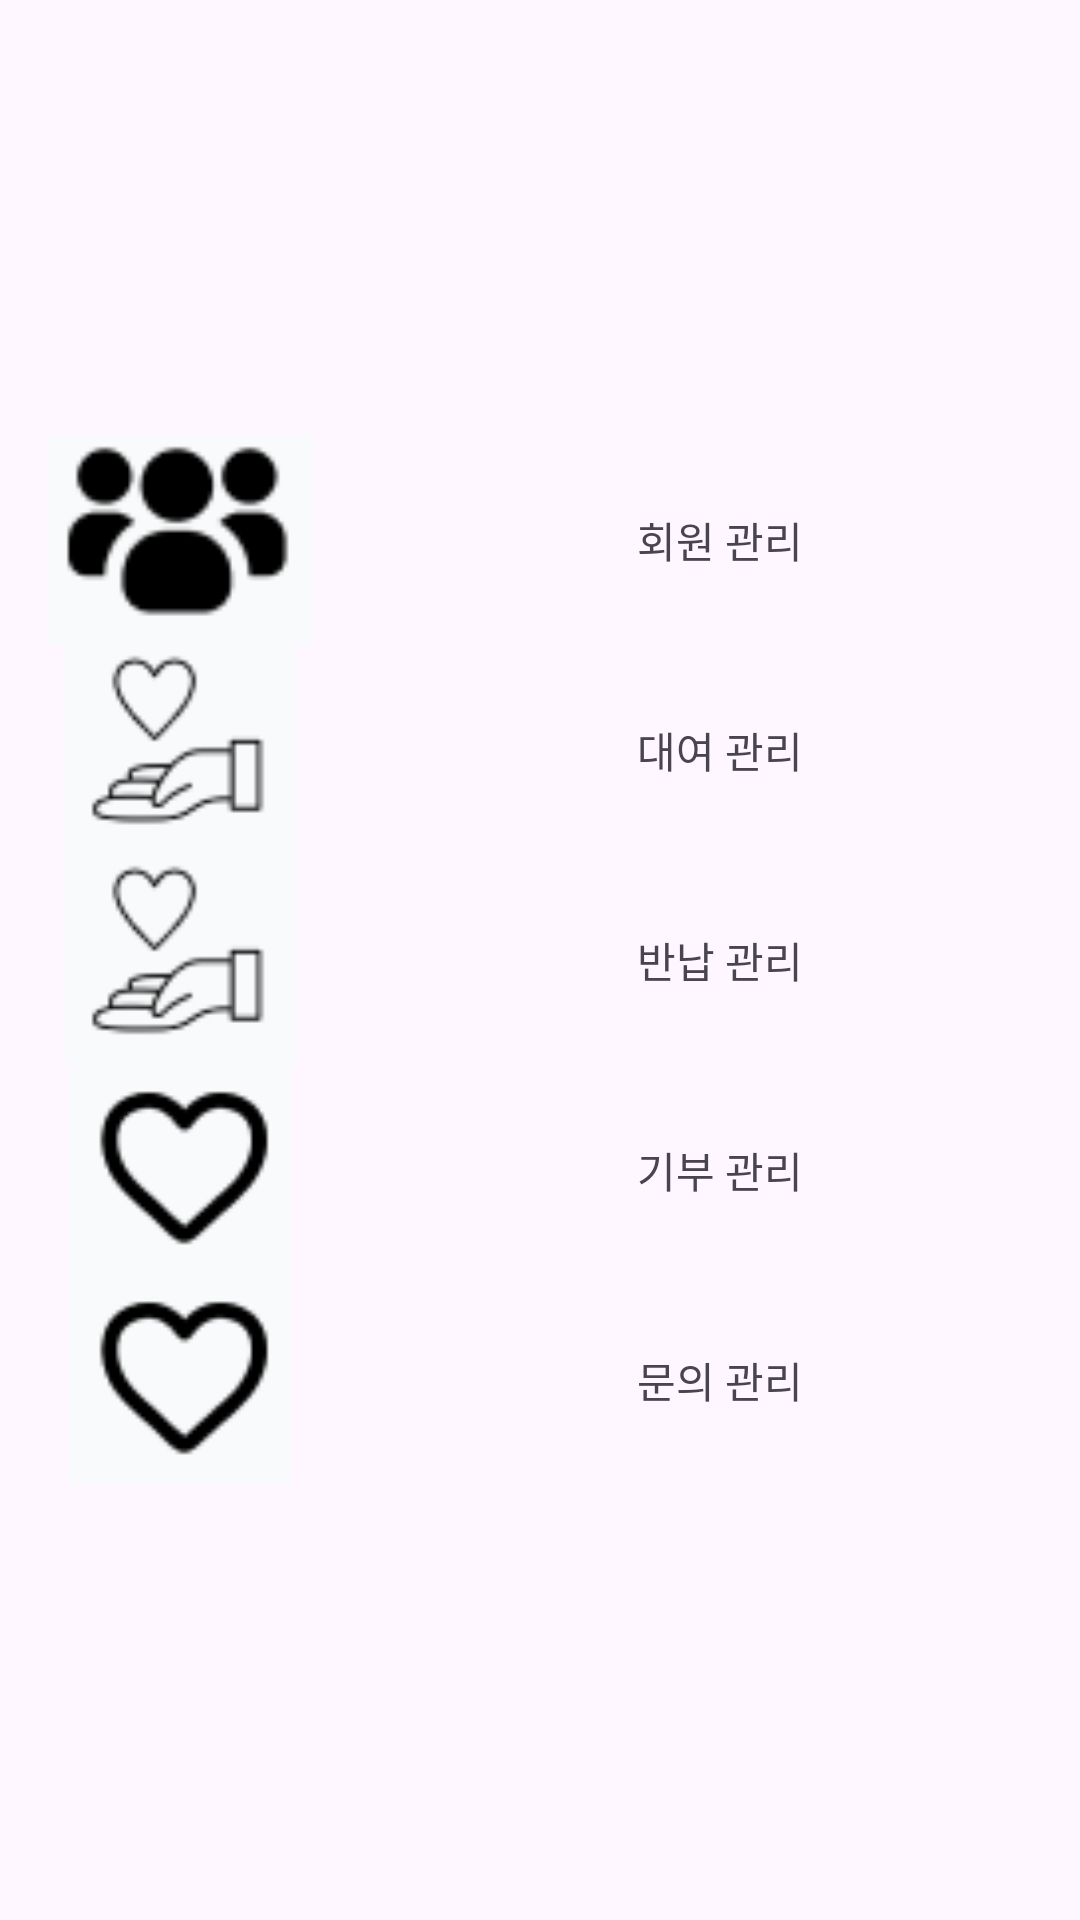

Produce the Android XML layout that renders to this screen, including the resource entries it uses.
<!-- AndroidManifest.xml: application theme Theme.UmProjectAdmin -->
<!-- res/layout/activity_main.xml -->
<?xml version="1.0" encoding="utf-8"?>
<LinearLayout xmlns:android="http://schemas.android.com/apk/res/android"
    xmlns:app="http://schemas.android.com/apk/res-auto"
    xmlns:tools="http://schemas.android.com/tools"
    android:layout_width="match_parent"
    android:layout_height="match_parent"
    android:gravity="center_vertical"
    android:orientation="vertical"
    tools:context=".MainActivity">

    <androidx.constraintlayout.widget.ConstraintLayout
        android:id="@+id/mange_1"
        android:layout_width="match_parent"
        android:layout_height="70dp"
        android:background="@drawable/content_item">

        <Button
            android:id="@+id/btn_user_list"
            android:layout_width="match_parent"
            android:layout_height="match_parent"
            android:background="#00ff0000"
            android:contentDescription="User List Button"
            app:layout_constraintEnd_toEndOf="parent" />

        <ImageView
            android:id="@+id/image1"
            android:layout_width="120dp"
            android:layout_height="match_parent"
            android:background="@drawable/content_item"
            android:src="@drawable/user"
            app:layout_constraintStart_toStartOf="parent" />

        <TextView
            android:layout_width="wrap_content"
            android:layout_height="wrap_content"
            android:text="회원 관리"
            app:layout_constraintBottom_toBottomOf="parent"
            app:layout_constraintEnd_toEndOf="parent"
            app:layout_constraintStart_toEndOf="@+id/image1"
            app:layout_constraintTop_toTopOf="parent" />
    </androidx.constraintlayout.widget.ConstraintLayout>

    <androidx.constraintlayout.widget.ConstraintLayout
        android:id="@+id/mange_2"
        android:layout_width="match_parent"
        android:layout_height="70dp"
        android:background="@drawable/content_item">

        <Button
            android:id="@+id/btn_rental_list"
            android:layout_width="match_parent"
            android:layout_height="match_parent"
            android:background="#00ff0000"
            android:contentDescription="Rental Button"
            app:layout_constraintEnd_toEndOf="parent" />

        <ImageView
            android:id="@+id/image2"
            android:layout_width="120dp"
            android:layout_height="match_parent"
            android:background="@drawable/content_item"
            android:src="@drawable/giving"
            app:layout_constraintStart_toStartOf="parent" />

        <TextView
            android:layout_width="wrap_content"
            android:layout_height="wrap_content"
            android:text="대여 관리"
            app:layout_constraintBottom_toBottomOf="parent"
            app:layout_constraintEnd_toEndOf="parent"
            app:layout_constraintStart_toEndOf="@+id/image2"
            app:layout_constraintTop_toTopOf="parent" />
    </androidx.constraintlayout.widget.ConstraintLayout>

    <androidx.constraintlayout.widget.ConstraintLayout
        android:id="@+id/mange_3"
        android:layout_width="match_parent"
        android:layout_height="70dp"
        android:background="@drawable/content_item">

        <Button
            android:id="@+id/btn_return_list"
            android:layout_width="match_parent"
            android:layout_height="match_parent"
            android:background="#00ff0000"
            android:contentDescription="Return Button"
            app:layout_constraintEnd_toEndOf="parent" />

        <ImageView
            android:id="@+id/image3"
            android:layout_width="120dp"
            android:layout_height="match_parent"
            android:background="@drawable/content_item"
            android:src="@drawable/giving"
            app:layout_constraintStart_toStartOf="parent" />

        <TextView
            android:layout_width="wrap_content"
            android:layout_height="wrap_content"
            android:text="반납 관리"
            app:layout_constraintBottom_toBottomOf="parent"
            app:layout_constraintEnd_toEndOf="parent"
            app:layout_constraintStart_toEndOf="@+id/image3"
            app:layout_constraintTop_toTopOf="parent" />
    </androidx.constraintlayout.widget.ConstraintLayout>

    <androidx.constraintlayout.widget.ConstraintLayout
        android:id="@+id/mange_4"
        android:layout_width="match_parent"
        android:layout_height="70dp"
        android:background="@drawable/content_item">

        <ImageView
            android:id="@+id/image4"
            android:layout_width="120dp"
            android:layout_height="match_parent"
            android:background="@drawable/content_item"
            android:src="@drawable/ask"
            app:layout_constraintStart_toStartOf="parent" />

        <TextView
            android:layout_width="wrap_content"
            android:layout_height="wrap_content"
            android:text="기부 관리"
            app:layout_constraintBottom_toBottomOf="parent"
            app:layout_constraintEnd_toEndOf="parent"
            app:layout_constraintStart_toEndOf="@+id/image4"
            app:layout_constraintTop_toTopOf="parent" />
    </androidx.constraintlayout.widget.ConstraintLayout>


    <androidx.constraintlayout.widget.ConstraintLayout
        android:id="@+id/mange_5"
        android:layout_width="match_parent"
        android:layout_height="70dp"
        android:background="@drawable/content_item">

        <ImageView
            android:id="@+id/image5"
            android:layout_width="120dp"
            android:layout_height="match_parent"
            android:background="@drawable/content_item"
            android:src="@drawable/ask"
            app:layout_constraintStart_toStartOf="parent" />

        <TextView
            android:layout_width="wrap_content"
            android:layout_height="wrap_content"
            android:text="문의 관리"
            app:layout_constraintBottom_toBottomOf="parent"
            app:layout_constraintEnd_toEndOf="parent"
            app:layout_constraintStart_toEndOf="@+id/image5"
            app:layout_constraintTop_toTopOf="parent" />
    </androidx.constraintlayout.widget.ConstraintLayout>
</LinearLayout>
<!-- resources referenced by this layout -->
<resources>
  <!-- drawable ask: png bitmap (drawable, 1660 bytes) -->
  <!-- drawable giving: png bitmap (drawable, 1944 bytes) -->
  <!-- drawable user: png bitmap (drawable, 1869 bytes) -->
  <style name="Theme.UmProjectAdmin" parent="Base.Theme.UmProjectAdmin" />
  <style name="Base.Theme.UmProjectAdmin" parent="Theme.Material3.DayNight.NoActionBar">
          
          
      </style>
</resources>
